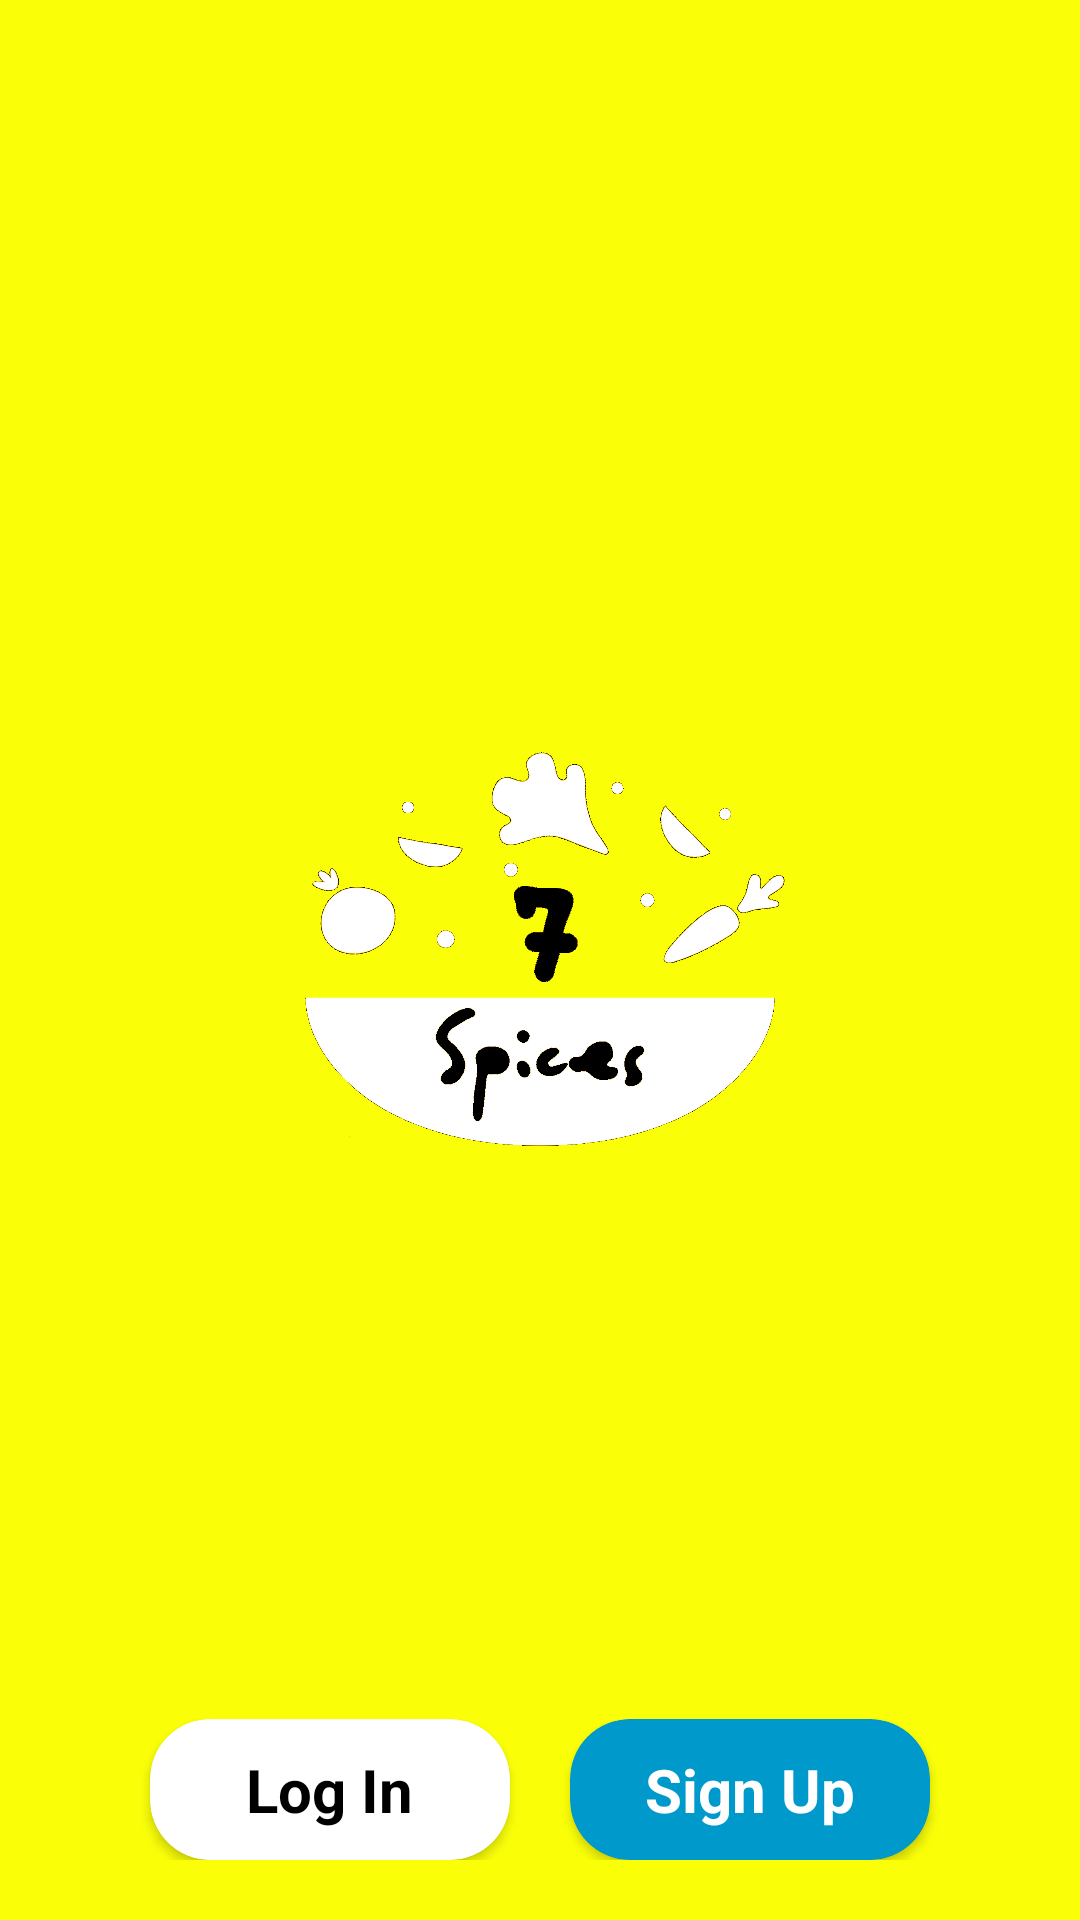

This screen was rendered from an Android layout file. Write that file and the resources it references.
<!-- AndroidManifest.xml: application theme AppTheme -->
<!-- res/layout/activity_registration.xml -->
<?xml version="1.0" encoding="utf-8"?>
<RelativeLayout xmlns:android="http://schemas.android.com/apk/res/android"
    xmlns:app="http://schemas.android.com/apk/res-auto"
    xmlns:tools="http://schemas.android.com/tools"
    android:layout_width="match_parent"
    android:layout_height="match_parent"
    android:layout_weight="2"
android:background="#FAFF08"
    tools:context=".Register.Registration">

    <ImageView
        android:id="@+id/logoRegistration"
        android:layout_width="200dp"
        android:layout_height="200dp"
        android:layout_centerInParent="true"
        android:src="@drawable/logoooooooooo" />

    <LinearLayout
        android:layout_width="match_parent"
        android:layout_height="wrap_content"
        android:layout_alignParentBottom="true"
        android:layout_marginBottom="20dp"
        android:layout_marginEnd="20dp"
        android:layout_marginStart="20dp"
        android:weightSum="2">


        <androidx.cardview.widget.CardView
            android:id="@+id/logInRegister"
            android:layout_width="100dp"
            android:layout_height="wrap_content"
            android:layout_marginStart="30dp"
            android:layout_marginEnd="10dp"
            android:layout_weight="1"
            app:cardBackgroundColor="@android:color/white"
            app:cardCornerRadius="20dp"
            android:layout_marginLeft="30dp"
            android:layout_marginRight="10dp">


            <RelativeLayout
                android:layout_width="match_parent"
                android:layout_height="match_parent">

                <TextView
                    android:layout_width="wrap_content"
                    android:layout_height="wrap_content"
                    android:layout_centerHorizontal="true"
                    android:layout_marginTop="10dp"
                    android:layout_marginBottom="10dp"
                    android:text="Log In"
                    android:textColor="@android:color/black"
                    android:textSize="20sp"
                    android:textStyle="bold" />
            </RelativeLayout>
        </androidx.cardview.widget.CardView>

        <androidx.cardview.widget.CardView
            android:id="@+id/logInWithNumber"
            android:layout_width="100dp"
            android:layout_height="wrap_content"
            android:layout_marginEnd="30dp"
            android:layout_marginStart="10dp"
            android:layout_marginRight="30dp"
            android:layout_weight="1"
            android:onClick="signUpClicked"
            app:cardBackgroundColor="@android:color/holo_blue_dark"
            app:cardCornerRadius="20dp"
            android:layout_marginLeft="10dp">


            <RelativeLayout
                android:layout_width="match_parent"
                android:layout_height="match_parent">

                <TextView
                    android:layout_width="wrap_content"
                    android:layout_height="wrap_content"
                    android:layout_centerHorizontal="true"
                    android:layout_marginTop="10dp"
                    android:layout_marginBottom="10dp"
                    android:text="Sign Up"
                    android:textColor="@android:color/white"
                    android:textSize="20sp"
                    android:textStyle="bold" />
            </RelativeLayout>
        </androidx.cardview.widget.CardView>
    </LinearLayout>
</RelativeLayout>
<!-- resources referenced by this layout -->
<resources>
  <!-- drawable logoooooooooo: png bitmap (drawable-hdpi, 131369 bytes) -->
  <style name="AppTheme" parent="Theme.AppCompat.Light.NoActionBar">
          
          <item name="colorPrimary">#888149</item>
          <item name="colorPrimaryDark">#888149</item>
          <item name="colorAccent">@color/colorAccent</item>
      </style>
  <color name="colorAccent">#03DAC5</color>
</resources>
